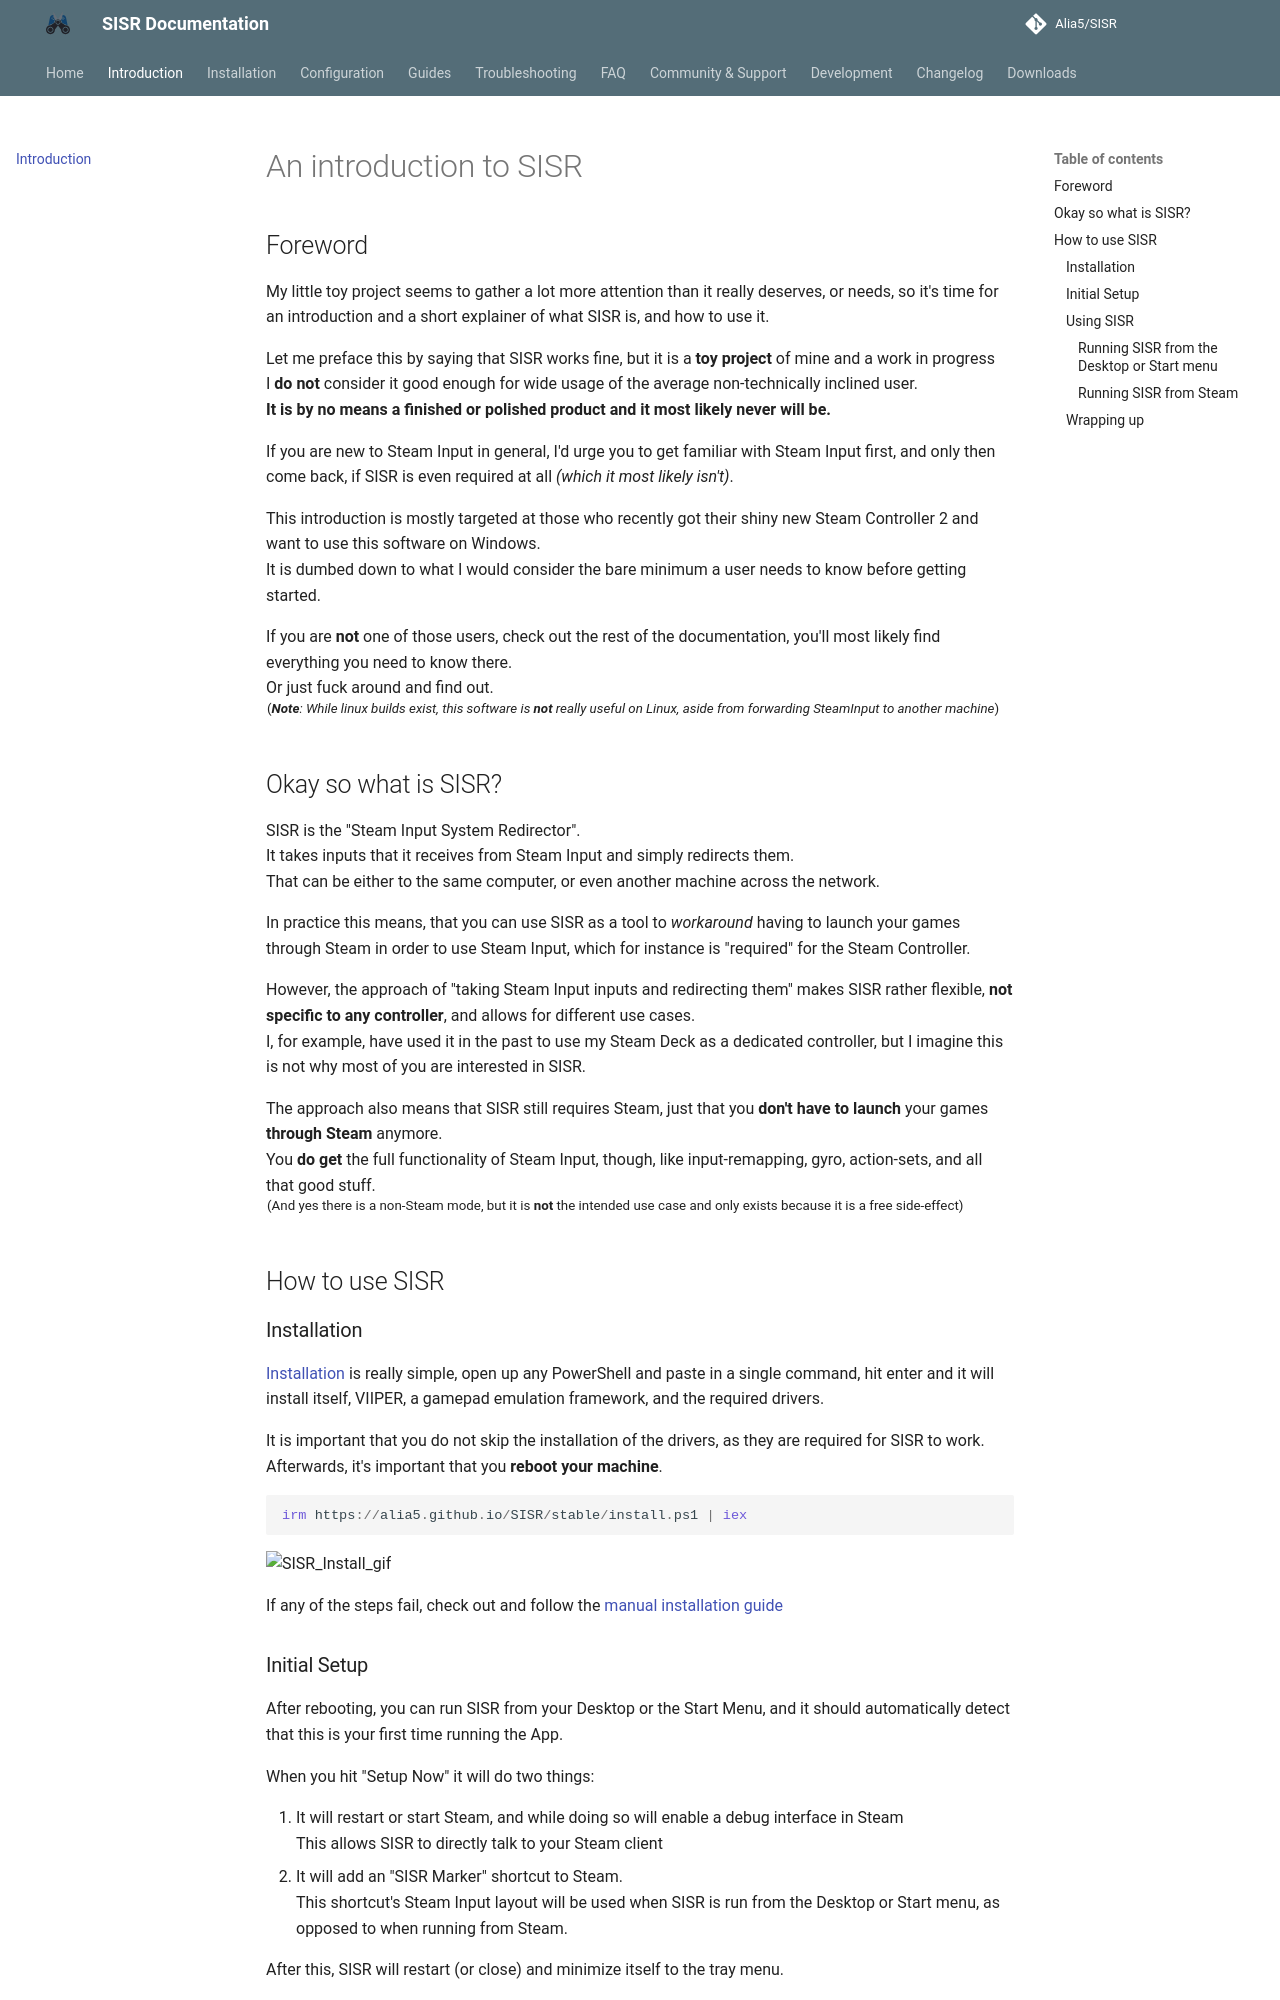

repository: Alia5/SISR · page: main/getting-started/introduction/index.html · generator: mkdocs

# An introduction to SISR

## Foreword

My little toy project seems to gather a lot more attention than it really deserves, or needs, so it's time for an introduction
and a short explainer of what SISR is, and how to use it.  

Let me preface this by saying that SISR works fine, but it is a **toy project** of mine and a work in progress  
I **do not** consider it good enough for wide usage of the average non-technically inclined user.  
**It is by no means a finished or polished product and it most likely never will be.**  

If you are new to Steam Input in general, I'd urge you to get familiar with Steam Input first,
and only then come back, if SISR is even required at all _(which it most likely isn't)_.  

This introduction is mostly targeted at those who recently got their shiny new Steam Controller 2 and want
to use this software on Windows.  
It is dumbed down to what I would consider the bare minimum a user needs to know before getting started.  

If you are **not** one of those users, check out the rest of the documentation,
you'll most likely find everything you need to know there.  
Or just fuck around and find out.  
<sup>(_**Note**: While linux builds exist, this software is **not** really
useful on Linux, aside from forwarding SteamInput to another machine_)</sup>

## Okay so what is SISR?

SISR is the "Steam Input System Redirector".  
It takes inputs that it receives from Steam Input and simply redirects them.  
That can be either to the same computer, or even another machine across the network.  

In practice this means, that you can use SISR as a tool to _workaround_ having to launch your games through Steam
in order to use Steam Input, which for instance is "required" for the Steam Controller.  

However, the approach of "taking Steam Input inputs and redirecting them" makes SISR rather flexible,
**not specific to any controller**, and allows for different use cases.  
I, for example, have used it in the past to use my Steam Deck as a dedicated controller,
but I imagine this is not why most of you are interested in SISR.  

The approach also means that SISR still requires Steam,
just that you **don't have to launch** your games **through Steam** anymore.  
You **do get** the full functionality of Steam Input, though, like input-remapping, gyro, action-sets,
and all that good stuff.  
<sup>(And yes there is a non-Steam mode, but it is **not** the intended use case and only exists because it is a free side-effect)</sup>

## How to use SISR  

### Installation

[Installation](/getting-started/installation/) is really simple, open up any PowerShell and paste in a single command,
hit enter and it will install itself, VIIPER, a gamepad emulation framework, and the required drivers.  

It is important that you do not skip the installation of the drivers, as they are required for SISR to work.  
Afterwards, it's important that you **reboot your machine**.

```powershell
irm https://alia5.github.io/SISR/stable/install.ps1 | iex
```

![SISR_Install_gif](../assets/SISR_Install.gif)

If any of the steps fail, check out and follow the [manual installation guide](/getting-started/installation/#manual-installation)
